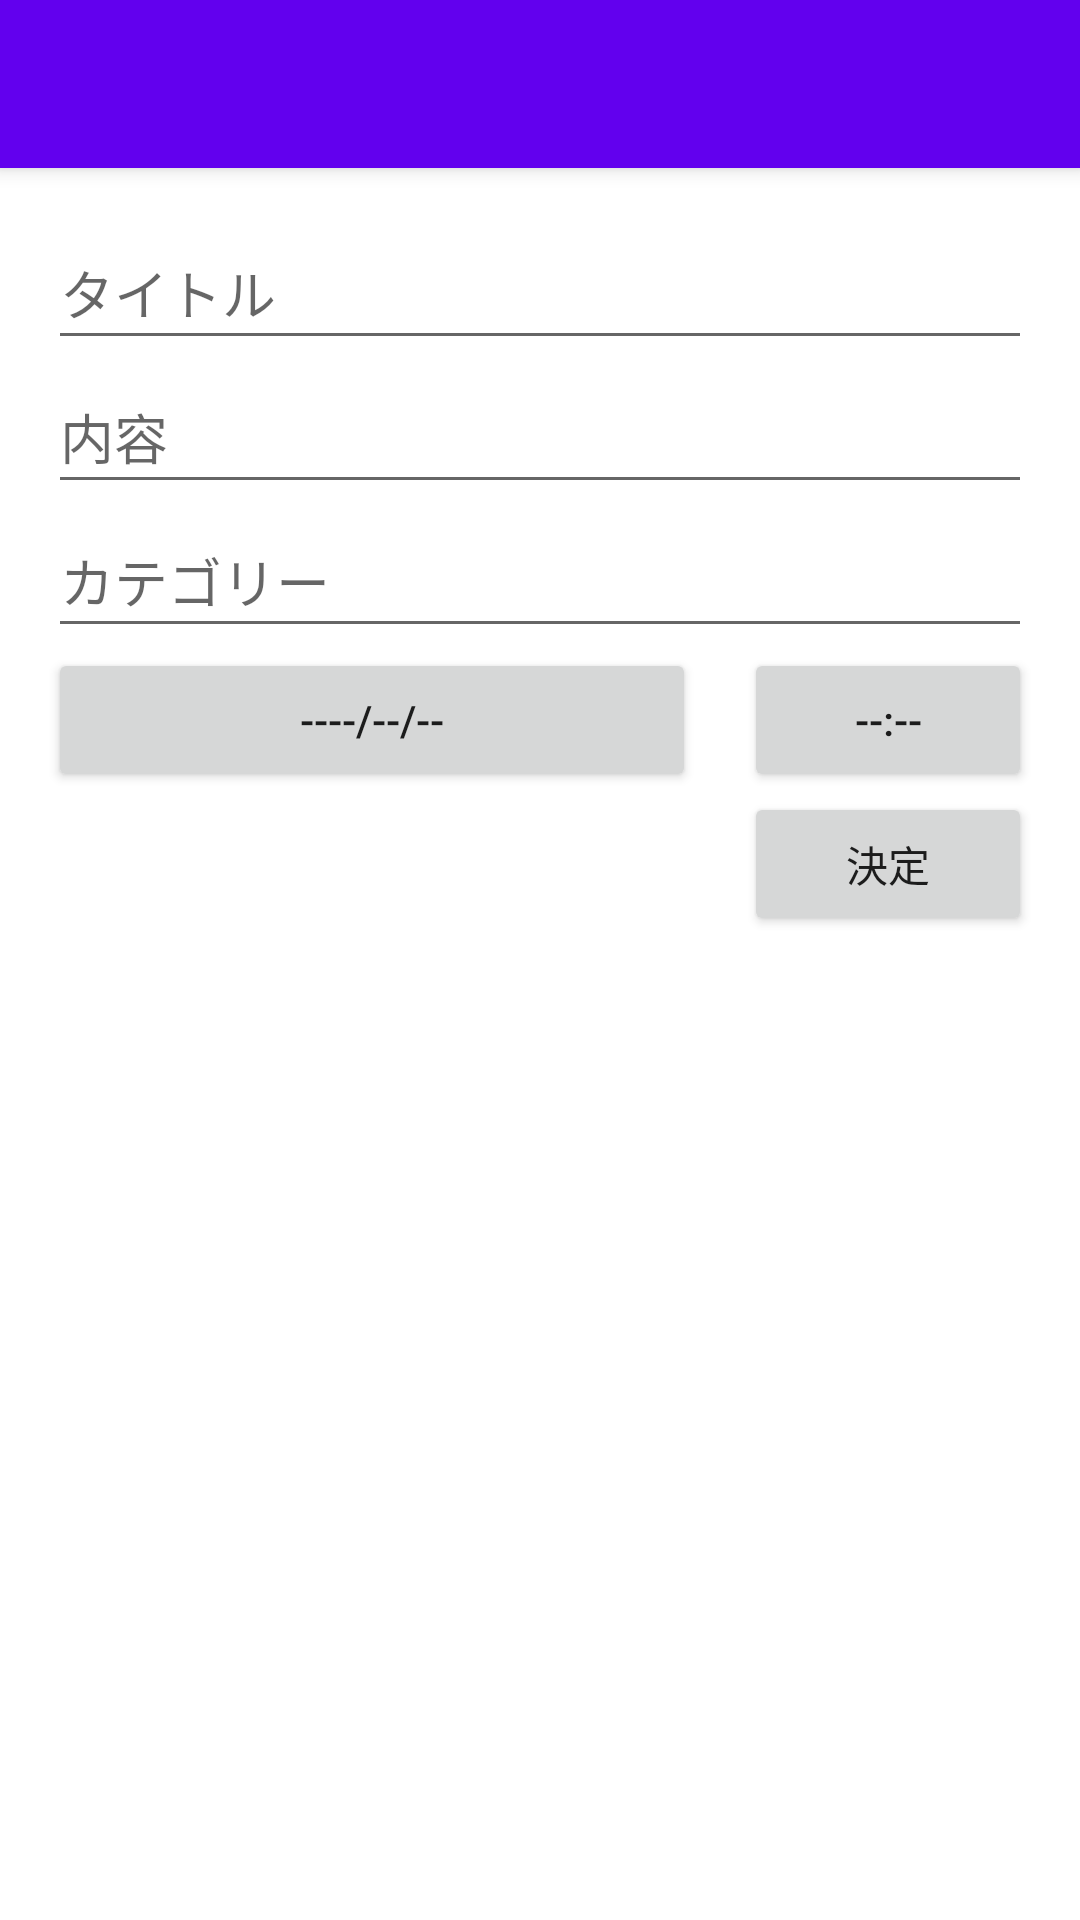

This screen was rendered from an Android layout file. Write that file and the resources it references.
<!-- AndroidManifest.xml: application theme Theme.TaskApp2 -->
<!-- res/layout/activity_input.xml -->
<?xml version="1.0" encoding="utf-8"?>
<androidx.coordinatorlayout.widget.CoordinatorLayout xmlns:android="http://schemas.android.com/apk/res/android"
    xmlns:app="http://schemas.android.com/apk/res-auto"
    xmlns:tools="http://schemas.android.com/tools"
    android:layout_width="match_parent"
    android:layout_height="match_parent"
    android:fitsSystemWindows="true"
    tools:context=".InputActivity">

    <com.google.android.material.appbar.AppBarLayout
        android:layout_width="match_parent"
        android:layout_height="wrap_content"
        android:theme="@style/Theme.TaskApp2.AppBarOverlay">

        <androidx.appcompat.widget.Toolbar
            android:id="@+id/toolbar"
            android:layout_width="match_parent"
            android:layout_height="?attr/actionBarSize"
            android:background="?attr/colorPrimary"
            app:popupTheme="@style/Theme.TaskApp2.PopupOverlay" />

    </com.google.android.material.appbar.AppBarLayout>

    <include
        android:id="@+id/content"
        layout="@layout/content_input" />

</androidx.coordinatorlayout.widget.CoordinatorLayout>
<!-- res/layout/content_input.xml (included above) -->
<?xml version="1.0" encoding="utf-8"?>
<RelativeLayout xmlns:android="http://schemas.android.com/apk/res/android"
    xmlns:app="http://schemas.android.com/apk/res-auto"
    xmlns:tools="http://schemas.android.com/tools"
    android:layout_width="match_parent"
    android:layout_height="match_parent"
    android:padding="16dp"
    app:layout_behavior="@string/appbar_scrolling_view_behavior"
    tools:context=".InputActivity"
    tools:showIn="@layout/activity_input">


    <EditText
        android:id="@+id/title_edit_text"
        android:layout_width="match_parent"
        android:layout_height="48dp"
        android:hint="@string/input_title_hint"
        android:importantForAutofill="no"
        android:inputType="text"
        tools:ignore="VisualLintTextFieldSize" />

    <EditText
        android:id="@+id/content_edit_text"
        android:layout_width="match_parent"
        android:layout_height="48dp"
        android:layout_below="@id/title_edit_text"
        android:hint="@string/input_content_hint"
        android:importantForAutofill="no"
        android:inputType="text"
        tools:ignore="VisualLintTextFieldSize" />

    <EditText
        android:id="@+id/category_edit_text"
        android:layout_width="match_parent"
        android:layout_height="48dp"
        android:layout_below="@id/content_edit_text"
        android:hint="@string/input_category_hint"
        android:importantForAutofill="no"
        android:inputType="text"
        tools:ignore="VisualLintTextFieldSize" />

    <Button
        android:id="@+id/date_button"
        android:layout_width="0dp"
        android:layout_height="wrap_content"
        android:layout_below="@id/category_edit_text"
        android:layout_alignParentStart="true"
        android:layout_marginEnd="16dp"
        android:layout_toStartOf="@+id/time_button"
        android:text="@string/button_date_text"
        tools:ignore="VisualLintButtonSize" />

    <Button
        android:id="@id/time_button"
        android:layout_width="96dp"
        android:layout_height="wrap_content"
        android:layout_below="@id/category_edit_text"
        android:layout_alignParentEnd="true"
        android:text="@string/button_time_text" />






    <Button
        android:id="@+id/done_button"
        android:layout_width="96dp"
        android:layout_height="wrap_content"
        android:layout_below="@id/time_button"
        android:layout_alignParentEnd="true"
        android:text="@string/button_done_text" />


</RelativeLayout>
<!-- resources referenced by this layout -->
<resources>
  <string name="button_date_text">----/--/--</string>
  <string name="button_done_text">決定</string>
  <string name="button_time_text">--:--</string>
  <string name="input_category_hint">カテゴリー</string>
  <string name="input_content_hint">内容</string>
  <string name="input_title_hint">タイトル</string>
  <style name="Theme.TaskApp2.AppBarOverlay" parent="ThemeOverlay.AppCompat.Dark.ActionBar" />
  <style name="Theme.TaskApp2.PopupOverlay" parent="ThemeOverlay.AppCompat.Light" />
  <style name="Theme.TaskApp2" parent="Theme.MaterialComponents.DayNight.DarkActionBar">
          
          <item name="colorPrimary">@color/purple_500</item>
          <item name="colorPrimaryVariant">@color/purple_700</item>
          <item name="colorOnPrimary">@color/white</item>
          
          <item name="colorSecondary">@color/teal_200</item>
          <item name="colorSecondaryVariant">@color/teal_700</item>
          <item name="colorOnSecondary">@color/black</item>
          
          <item name="android:statusBarColor">?attr/colorPrimaryVariant</item>
          
          <item name="colorAccent">@color/purple_500</item>
      </style>
  <!-- not gathered from this repository: default colours our renderer supplied (Android Studio template values) -->
  <color name="purple_500">#FF6200EE</color>
  <color name="purple_700">#FF3700B3</color>
  <color name="teal_200">#FF03DAC5</color>
  <color name="teal_700">#FF018786</color>
  <color name="black">#FF000000</color>
  <color name="white">#FFFFFFFF</color>
</resources>
